Run: headless pygame with SDL's dummy video driver; simulated clock (each Clock.tick advances the game by its frame time, no real sleeping); random seed 0; keys injected as events and as key.get_pressed() state; no mouse input.
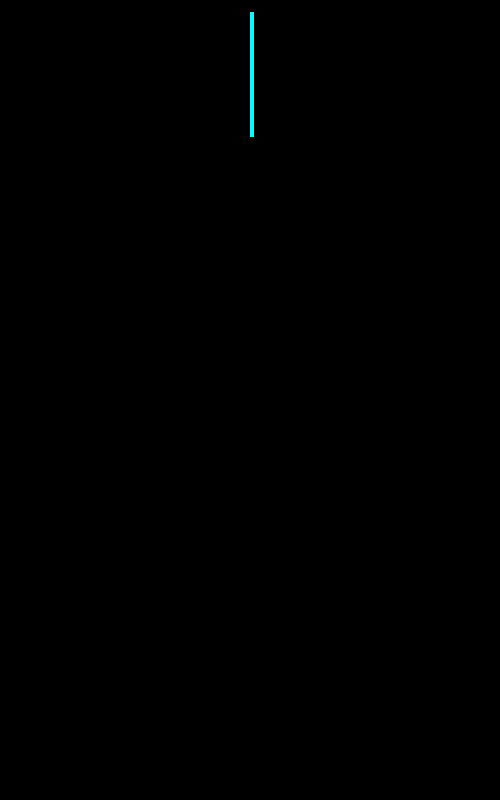
Frame 1 of 4 · flips 1–60 · no input
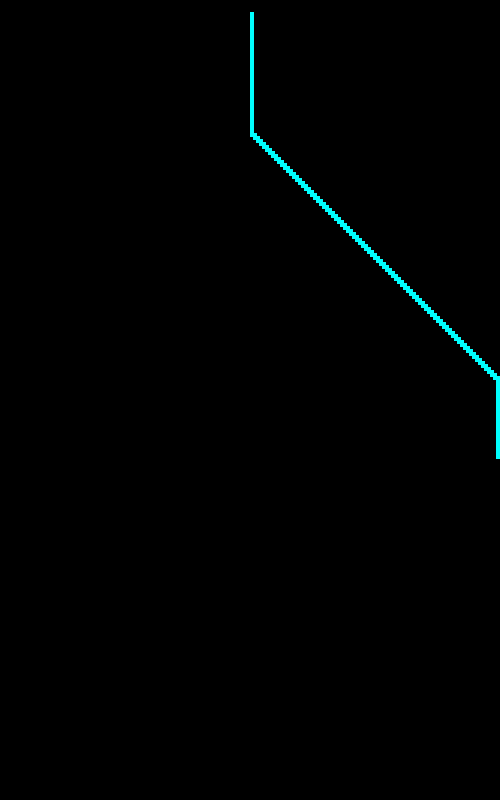
Frame 2 of 4 · flips 61–180 · tapped SPACE, RETURN · held RIGHT (→), D
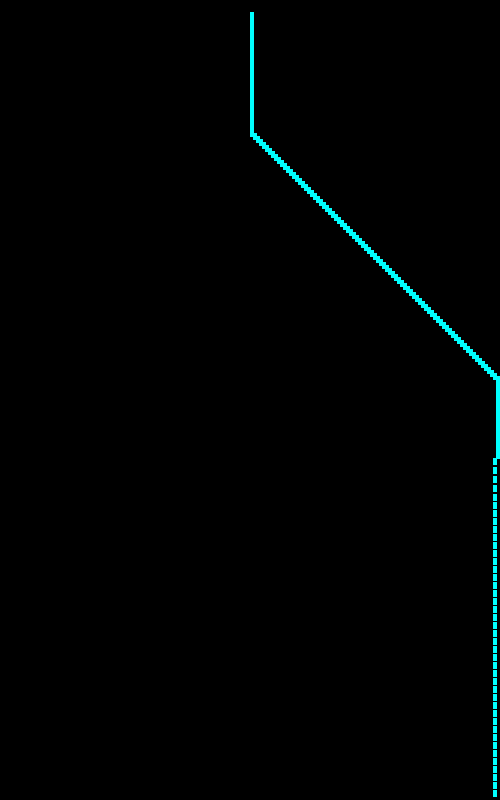
Frame 3 of 4 · flips 181–300 · held DOWN (↓), S
Frame 4 of 4 · flips 301–420 · held LEFT (←), A, UP (↑), W · screen unchanged from frame 3, image omitted

The pygame program that drew these frames:

import pygame

pygame.init()

win = pygame.display.set_mode((500,800))

pygame.display.set_caption("First Drop")

x = 250
y = 10

width = 4
height = 7
vel = 3

R = 0
B = 255
G = 255

run = True

while run:
    pygame.time.delay(20)
    for event in pygame.event.get():
        if event.type == pygame.QUIT:
            run = False

    keys = pygame.key.get_pressed()

    if keys[pygame.K_LEFT] and x > vel and y < 790:
        x -= vel
        y += 1

    if keys[pygame.K_RIGHT] and x < (500 - width) and y < 790:
        x += vel
        y += 1

    if keys[pygame.K_DOWN] and y < 490:
        y += 1

    if keys[pygame.K_LEFT and pygame.K_DOWN] and x > vel and y < 790:
        x -= vel
        y += vel

    if keys[pygame.K_RIGHT and pygame.K_DOWN] and x < (500 - width - vel) and y < 790:
        x += vel
        y += vel

    if keys[pygame.K_UP] and y < 490:
        y -= 2

    # win.fill((255,255,255))

    if y < 790:
        y += 2 # continuously move down screen


    pygame.draw.rect(win, (R,B,G), (x,y,width,height))

    pygame.display.update()


pygame.quit()
